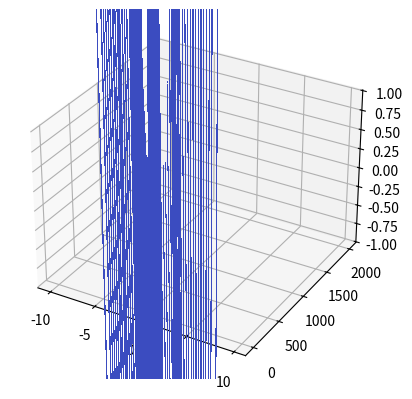

The matplotlib source for this figure:
import matplotlib.pyplot as plt

#plt.plot([1,2,3,4])
#plt.ylabel('some numbers')
#plt.show()

from mpl_toolkits.mplot3d import Axes3D
import numpy as np
from matplotlib import cm

fig = plt.figure()
ax = fig.add_subplot(111, projection='3d')

#Axes3D.plot_surface(X, Y, Z, *args, **kwargs)

X = np.arange(-10, 10, 0.25)
Y = np.arange(-5, 2000, 1)
X, Y = np.meshgrid(X, Y)
Z = (1 - X) ** 2 + 100 * (Y - X ** 2) ** 2

surf = ax.plot_surface(X, Y, Z, rstride=1, cstride=1, cmap=cm.coolwarm,
        linewidth=0, antialiased=False)
ax.set_zlim(-1.01, 1.01)

plt.show()